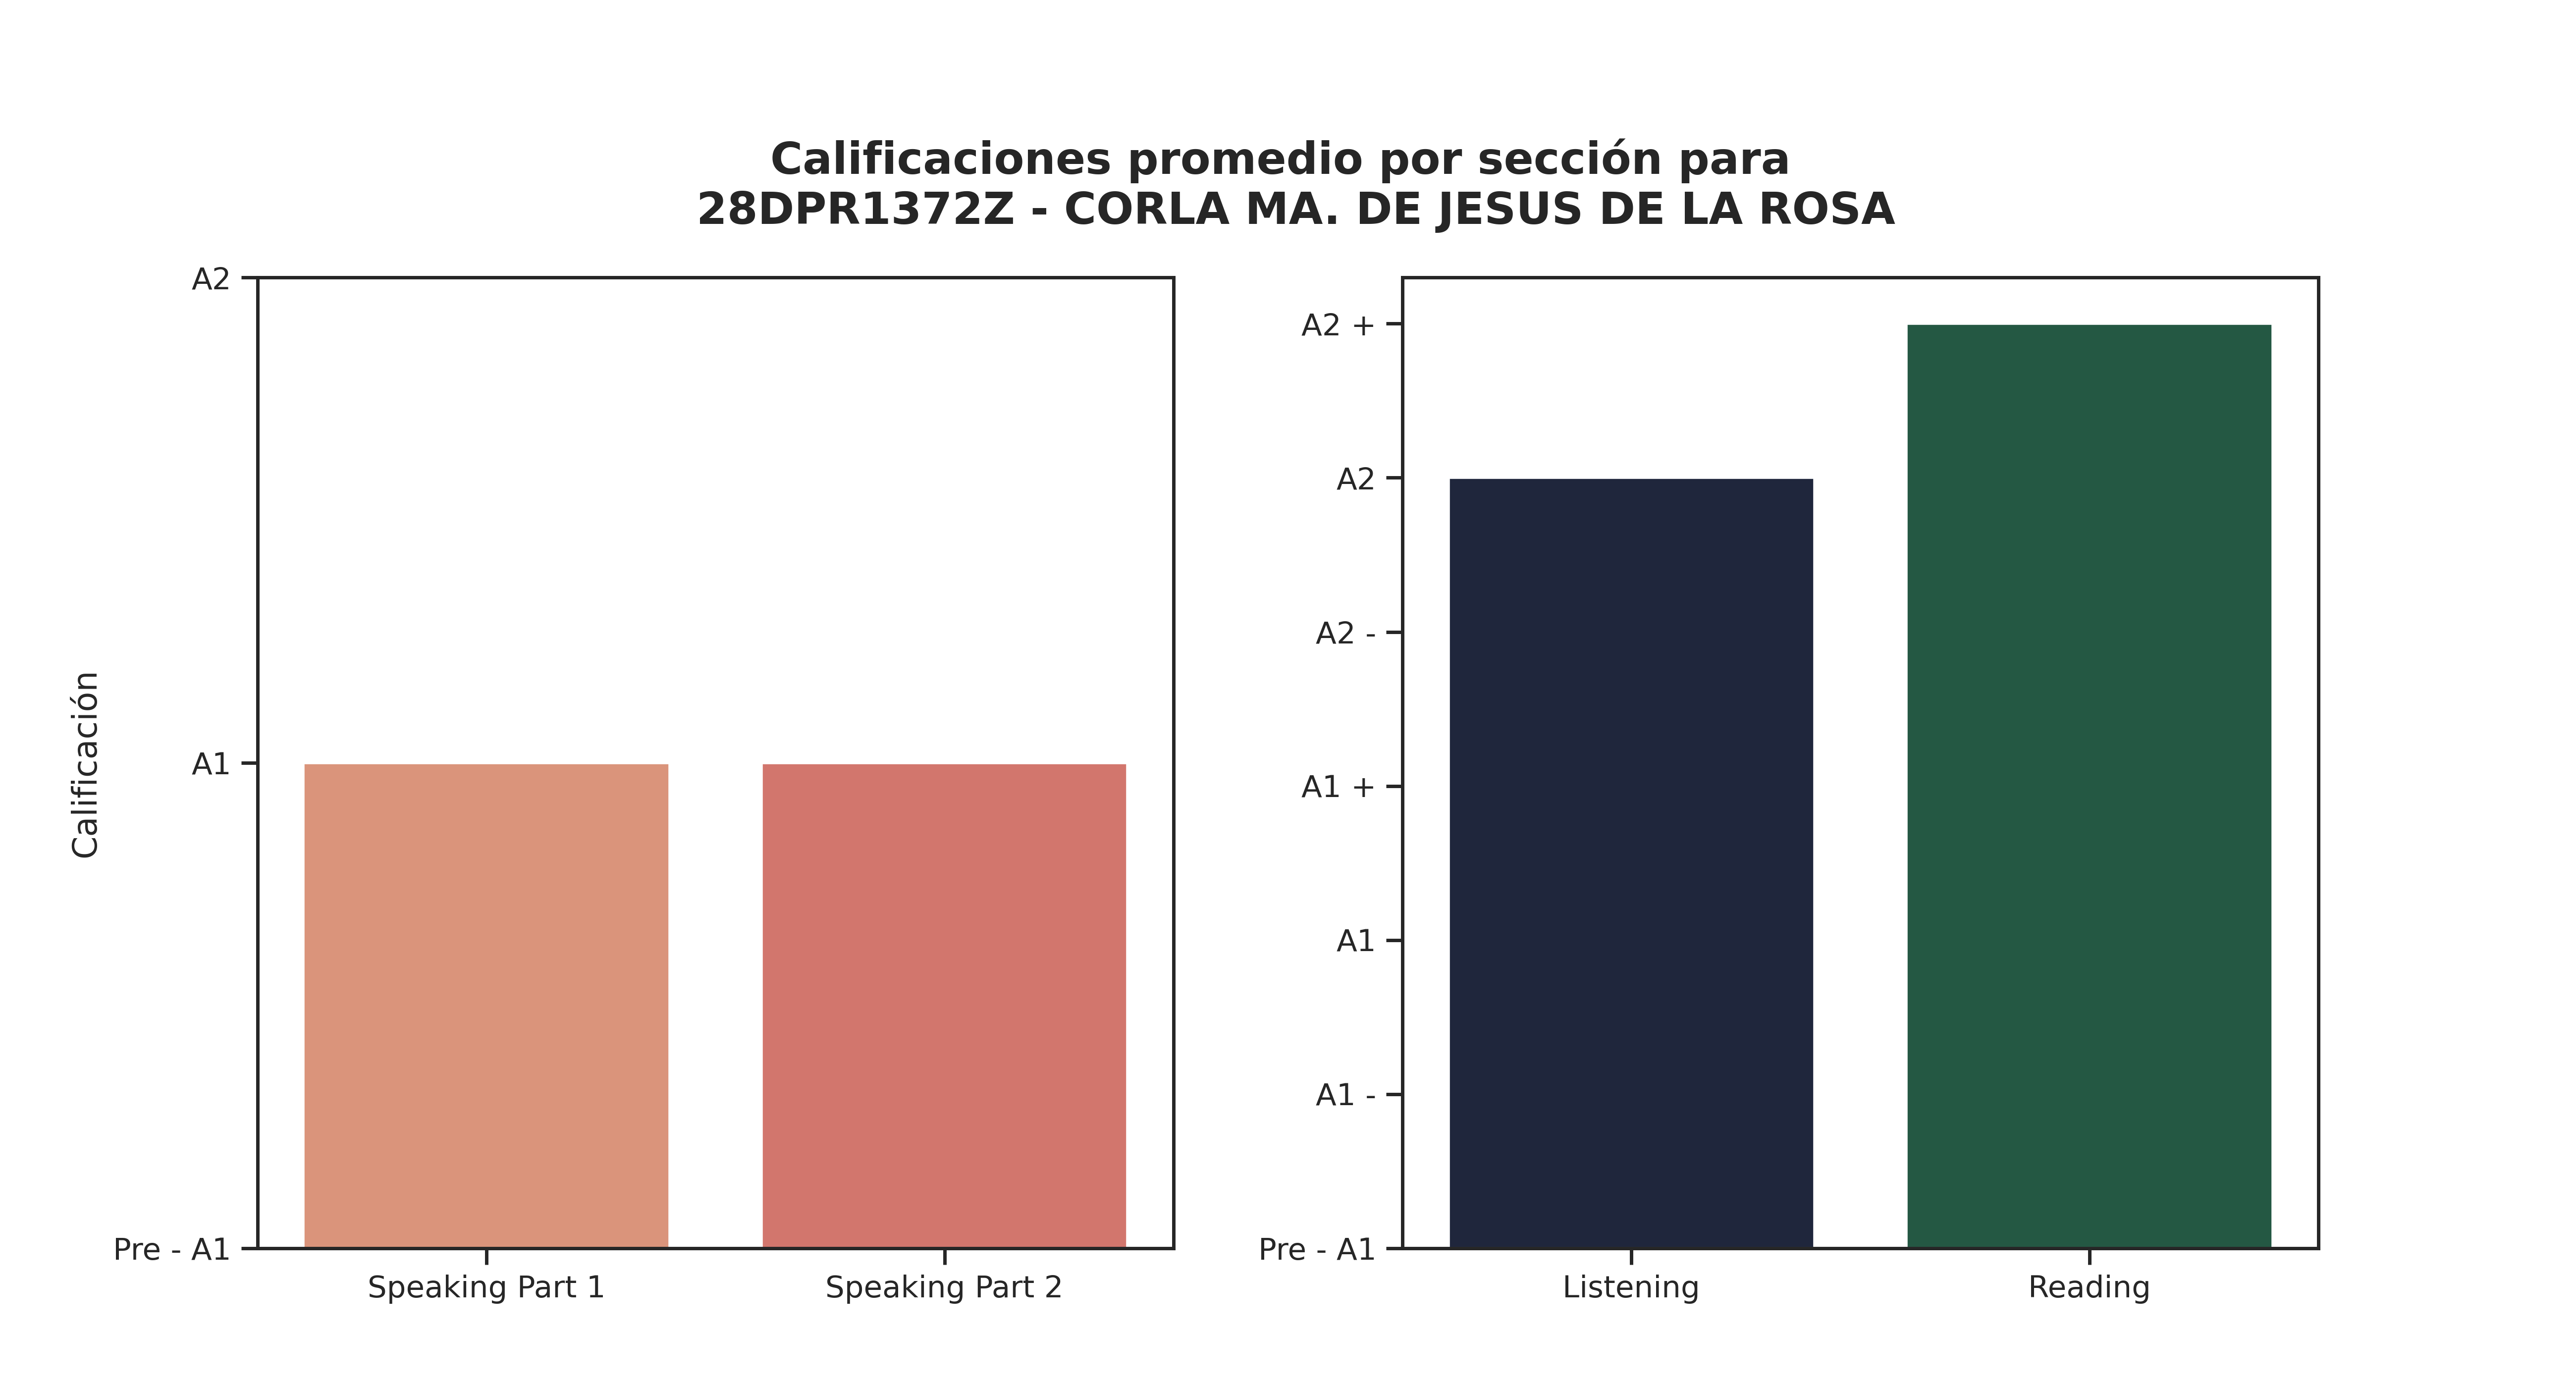

Values plotted in this chart, from the file beside it:
Sección, Promedio de aciertos correctos, Calificación, Número de estudiantes con esa calificaci…, Promedio de aciertos asignada por reviso…
Speaking Part 1, 2, A1, 8, 1
Speaking Part 2, 2, A1, 9, 2
Listening, 20, A2, 9, 6
Reading, 38, A2 +, 14, 5
